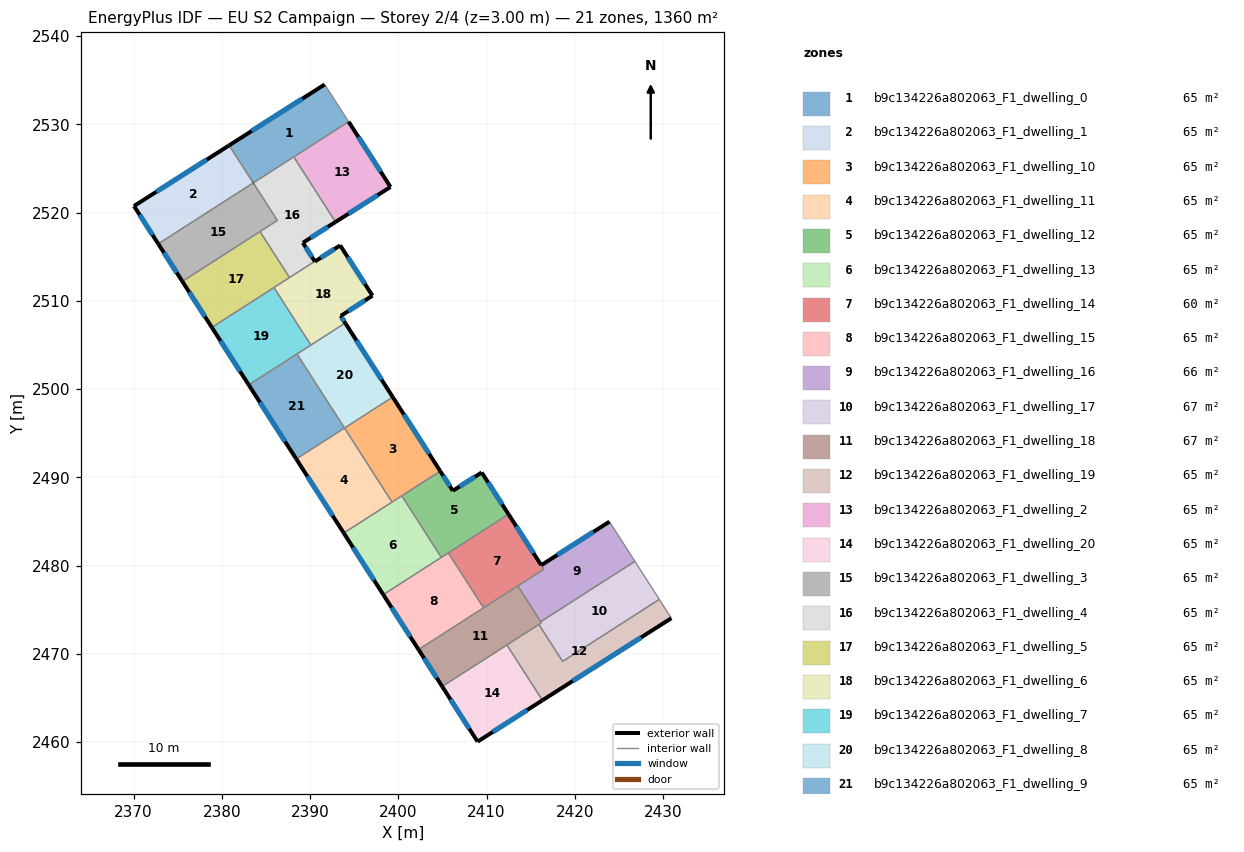
=== STOREY PLAN SPEC (per zone: floor XY polygon, exterior-wall plan segments, windows/doors) ===
zone 1: b9c134226a802063_F1_dwelling_0  (64.7 m²)
  floor: (2391.65, 2534.52) (2394.36, 2530.30) (2383.58, 2523.38) (2383.56, 2523.37) (2380.83, 2527.62)
  exterior wall: (2391.65, 2534.52) – (2380.83, 2527.62)  [12.8 m]
    window: (2389.11, 2532.90) – (2383.37, 2529.24)  [10.8 m²]
  exterior wall: (2383.56, 2523.37) – (2383.58, 2523.38)  [0.0 m]
  interior walls: 4
zone 2: b9c134226a802063_F1_dwelling_1  (64.9 m²)
  floor: (2380.83, 2527.62) (2383.56, 2523.37) (2383.54, 2523.35) (2372.79, 2516.46) (2370.04, 2520.74) (2380.81, 2527.61)
  exterior wall: (2380.81, 2527.61) – (2370.04, 2520.74)  [12.8 m]
    window: (2378.28, 2526.00) – (2372.57, 2522.36)  [10.8 m²]
  exterior wall: (2380.83, 2527.62) – (2380.81, 2527.61)  [0.0 m]
  exterior wall: (2370.04, 2520.74) – (2372.79, 2516.46)  [5.1 m]
    window: (2370.69, 2519.74) – (2372.15, 2517.46)  [4.3 m²]
  interior walls: 3
zone 3: b9c134226a802063_F1_dwelling_10  (64.8 m²)
  floor: (2399.37, 2499.09) (2404.75, 2490.70) (2399.28, 2487.19) (2393.90, 2495.58)
  exterior wall: (2404.75, 2490.70) – (2399.37, 2499.09)  [10.0 m]
    window: (2403.49, 2492.67) – (2400.63, 2497.12)  [8.4 m²]
  interior walls: 4
zone 4: b9c134226a802063_F1_dwelling_11  (64.8 m²)
  floor: (2393.90, 2495.58) (2399.28, 2487.19) (2393.82, 2483.68) (2388.43, 2492.08)
  exterior wall: (2388.43, 2492.08) – (2393.82, 2483.68)  [10.0 m]
    window: (2389.70, 2490.11) – (2392.55, 2485.65)  [8.4 m²]
  interior walls: 3
zone 5: b9c134226a802063_F1_dwelling_12  (64.8 m²)
  floor: (2409.45, 2490.55) (2412.49, 2485.81) (2404.87, 2480.92) (2400.39, 2487.90) (2404.75, 2490.70) (2406.18, 2488.47)
  exterior wall: (2406.18, 2488.47) – (2404.75, 2490.70)  [2.6 m]
    window: (2405.84, 2488.99) – (2405.09, 2490.17)  [2.2 m²]
  exterior wall: (2409.45, 2490.55) – (2406.18, 2488.47)  [3.9 m]
    window: (2408.68, 2490.06) – (2406.95, 2488.96)  [3.3 m²]
  exterior wall: (2412.49, 2485.81) – (2409.45, 2490.55)  [5.6 m]
    window: (2411.77, 2486.92) – (2410.16, 2489.43)  [4.7 m²]
  interior walls: 4
zone 6: b9c134226a802063_F1_dwelling_13  (64.8 m²)
  floor: (2400.39, 2487.90) (2404.87, 2480.92) (2398.29, 2476.70) (2393.82, 2483.68)
  exterior wall: (2393.82, 2483.68) – (2398.29, 2476.70)  [8.3 m]
    window: (2394.87, 2482.04) – (2397.24, 2478.34)  [7.0 m²]
  interior walls: 4
zone 7: b9c134226a802063_F1_dwelling_14  (59.9 m²)
  floor: (2412.49, 2485.81) (2416.48, 2479.58) (2409.66, 2475.21) (2405.66, 2481.43)
  exterior wall: (2416.19, 2480.04) – (2412.49, 2485.81)  [6.9 m]
    window: (2415.32, 2481.40) – (2413.36, 2484.46)  [5.8 m²]
  interior walls: 5
zone 8: b9c134226a802063_F1_dwelling_15  (64.8 m²)
  floor: (2405.66, 2481.43) (2409.66, 2475.21) (2402.29, 2470.48) (2398.29, 2476.70)
  exterior wall: (2398.29, 2476.70) – (2402.29, 2470.48)  [7.4 m]
    window: (2399.23, 2475.24) – (2401.35, 2471.94)  [6.2 m²]
  interior walls: 4
zone 9: b9c134226a802063_F1_dwelling_16  (66.0 m²)
  floor: (2423.92, 2484.97) (2426.81, 2480.48) (2416.19, 2473.66) (2416.24, 2473.58) (2416.20, 2473.55) (2413.54, 2477.70) (2416.48, 2479.59) (2416.19, 2480.04)
  exterior wall: (2423.92, 2484.97) – (2416.19, 2480.04)  [9.2 m]
    window: (2422.11, 2483.81) – (2418.01, 2481.20)  [7.7 m²]
  interior walls: 7
zone 10: b9c134226a802063_F1_dwelling_17  (66.7 m²)
  floor: (2426.81, 2480.48) (2429.58, 2476.16) (2418.62, 2469.13) (2415.93, 2473.32) (2416.22, 2473.51) (2416.20, 2473.55) (2416.24, 2473.58) (2416.19, 2473.66)
  interior walls: 8
zone 11: b9c134226a802063_F1_dwelling_18  (66.5 m²)
  floor: (2413.54, 2477.70) (2416.22, 2473.51) (2404.97, 2466.29) (2402.29, 2470.48)
  exterior wall: (2402.29, 2470.48) – (2404.97, 2466.29)  [5.0 m]
    window: (2402.92, 2469.50) – (2404.34, 2467.28)  [4.2 m²]
  interior walls: 7
zone 12: b9c134226a802063_F1_dwelling_19  (64.8 m²)
  floor: (2429.58, 2476.16) (2430.94, 2474.04) (2416.33, 2464.73) (2412.30, 2471.00) (2415.93, 2473.32) (2418.62, 2469.13)
  exterior wall: (2416.33, 2464.73) – (2430.94, 2474.04)  [17.3 m]
    window: (2419.76, 2466.91) – (2427.51, 2471.85)  [14.6 m²]
  interior walls: 5
zone 13: b9c134226a802063_F1_dwelling_2  (64.8 m²)
  floor: (2394.36, 2530.30) (2399.11, 2522.91) (2392.88, 2518.94) (2388.15, 2526.31)
  exterior wall: (2392.88, 2518.94) – (2399.11, 2522.91)  [7.4 m]
    window: (2394.35, 2519.87) – (2397.65, 2521.97)  [6.2 m²]
  exterior wall: (2399.11, 2522.91) – (2394.36, 2530.30)  [8.8 m]
    window: (2398.00, 2524.64) – (2395.48, 2528.56)  [7.4 m²]
  interior walls: 2
zone 14: b9c134226a802063_F1_dwelling_20  (64.8 m²)
  floor: (2412.30, 2471.00) (2416.33, 2464.73) (2408.98, 2460.04) (2404.97, 2466.29)
  exterior wall: (2408.98, 2460.04) – (2416.33, 2464.73)  [8.7 m]
    window: (2410.70, 2461.14) – (2414.60, 2463.63)  [7.4 m²]
  exterior wall: (2404.97, 2466.29) – (2408.98, 2460.04)  [7.4 m]
    window: (2405.91, 2464.83) – (2408.04, 2461.51)  [6.3 m²]
  interior walls: 2
zone 15: b9c134226a802063_F1_dwelling_3  (64.7 m²)
  floor: (2383.56, 2523.37) (2386.29, 2519.11) (2375.52, 2512.20) (2372.79, 2516.46) (2383.54, 2523.35)
  exterior wall: (2372.79, 2516.46) – (2375.52, 2512.20)  [5.1 m]
    window: (2373.43, 2515.46) – (2374.88, 2513.20)  [4.3 m²]
  interior walls: 5
zone 16: b9c134226a802063_F1_dwelling_4  (64.9 m²)
  floor: (2388.15, 2526.31) (2392.88, 2518.94) (2389.18, 2516.58) (2390.53, 2514.47) (2387.67, 2512.64) (2384.32, 2517.85) (2386.29, 2519.11) (2383.56, 2523.37) (2383.58, 2523.38)
  exterior wall: (2389.18, 2516.58) – (2392.88, 2518.94)  [4.4 m]
    window: (2390.05, 2517.13) – (2392.01, 2518.38)  [3.7 m²]
  exterior wall: (2390.53, 2514.47) – (2389.18, 2516.58)  [2.5 m]
    window: (2390.21, 2514.97) – (2389.50, 2516.08)  [2.1 m²]
  exterior wall: (2383.58, 2523.38) – (2383.56, 2523.37)  [0.0 m]
  interior walls: 6
zone 17: b9c134226a802063_F1_dwelling_5  (64.8 m²)
  floor: (2384.32, 2517.85) (2387.67, 2512.64) (2378.86, 2506.99) (2375.52, 2512.20)
  exterior wall: (2375.52, 2512.20) – (2378.86, 2506.99)  [6.2 m]
    window: (2376.31, 2510.98) – (2378.08, 2508.21)  [5.2 m²]
  interior walls: 4
zone 18: b9c134226a802063_F1_dwelling_6  (64.8 m²)
  floor: (2393.41, 2516.29) (2397.07, 2510.58) (2393.47, 2508.29) (2393.98, 2507.49) (2390.09, 2504.99) (2385.91, 2511.51) (2390.53, 2514.47) (2390.54, 2514.45)
  exterior wall: (2390.54, 2514.45) – (2390.53, 2514.47)  [0.0 m]
  exterior wall: (2393.41, 2516.29) – (2390.54, 2514.45)  [3.4 m]
    window: (2392.74, 2515.86) – (2391.21, 2514.88)  [2.9 m²]
  exterior wall: (2397.07, 2510.58) – (2393.41, 2516.29)  [6.8 m]
    window: (2396.21, 2511.92) – (2394.27, 2514.95)  [5.7 m²]
  exterior wall: (2393.47, 2508.29) – (2397.07, 2510.58)  [4.3 m]
    window: (2394.31, 2508.83) – (2396.22, 2510.04)  [3.6 m²]
  exterior wall: (2393.98, 2507.49) – (2393.47, 2508.29)  [1.0 m]
    window: (2393.86, 2507.67) – (2393.59, 2508.10)  [0.8 m²]
  interior walls: 4
zone 19: b9c134226a802063_F1_dwelling_7  (64.8 m²)
  floor: (2385.91, 2511.51) (2390.09, 2504.99) (2383.05, 2500.47) (2378.86, 2506.99)
  exterior wall: (2378.86, 2506.99) – (2383.05, 2500.47)  [7.7 m]
    window: (2379.85, 2505.46) – (2382.06, 2502.00)  [6.5 m²]
  interior walls: 4
zone 20: b9c134226a802063_F1_dwelling_8  (64.8 m²)
  floor: (2393.98, 2507.49) (2399.37, 2499.09) (2393.90, 2495.58) (2388.51, 2503.98)
  exterior wall: (2399.37, 2499.09) – (2393.98, 2507.49)  [10.0 m]
    window: (2398.10, 2501.06) – (2395.25, 2505.51)  [8.4 m²]
  interior walls: 4
zone 21: b9c134226a802063_F1_dwelling_9  (64.8 m²)
  floor: (2388.51, 2503.98) (2393.90, 2495.58) (2388.43, 2492.08) (2383.05, 2500.47)
  exterior wall: (2383.05, 2500.47) – (2388.43, 2492.08)  [10.0 m]
    window: (2384.31, 2498.50) – (2387.17, 2494.05)  [8.4 m²]
  interior walls: 3

=== DERIVED (storey summary) ===
Building: EU S2 Campaign
Storey: 2 of 4  (floor level z = 3.00 m)
Storey gross floor area: 1360.3 m²
Zones on this storey: 21
  - b9c134226a802063_F1_dwelling_0: floor 64.7 m²; exterior wall 12.9 m (38.6 m²); 1 window(s) 10.8 m²; WWR 28.1%
  - b9c134226a802063_F1_dwelling_1: floor 64.9 m²; exterior wall 17.9 m (53.7 m²); 2 window(s) 15.1 m²; WWR 28.1%
  - b9c134226a802063_F1_dwelling_10: floor 64.8 m²; exterior wall 10.0 m (29.9 m²); 1 window(s) 8.4 m²; WWR 28.1%
  - b9c134226a802063_F1_dwelling_11: floor 64.8 m²; exterior wall 10.0 m (29.9 m²); 1 window(s) 8.4 m²; WWR 28.1%
  - b9c134226a802063_F1_dwelling_12: floor 64.8 m²; exterior wall 12.1 m (36.4 m²); 3 window(s) 10.2 m²; WWR 28.1%
  - b9c134226a802063_F1_dwelling_13: floor 64.8 m²; exterior wall 8.3 m (24.9 m²); 1 window(s) 7.0 m²; WWR 28.1%
  - b9c134226a802063_F1_dwelling_14: floor 59.9 m²; exterior wall 6.9 m (20.6 m²); 1 window(s) 5.8 m²; WWR 28.1%
  - b9c134226a802063_F1_dwelling_15: floor 64.8 m²; exterior wall 7.4 m (22.2 m²); 1 window(s) 6.2 m²; WWR 28.1%
  - b9c134226a802063_F1_dwelling_16: floor 66.0 m²; exterior wall 9.2 m (27.5 m²); 1 window(s) 7.7 m²; WWR 28.1%
  - b9c134226a802063_F1_dwelling_17: floor 66.7 m²
  - b9c134226a802063_F1_dwelling_18: floor 66.5 m²; exterior wall 5.0 m (14.9 m²); 1 window(s) 4.2 m²; WWR 28.1%
  - b9c134226a802063_F1_dwelling_19: floor 64.8 m²; exterior wall 17.3 m (52.0 m²); 1 window(s) 14.6 m²; WWR 28.1%
  - b9c134226a802063_F1_dwelling_2: floor 64.8 m²; exterior wall 16.2 m (48.5 m²); 2 window(s) 13.6 m²; WWR 28.1%
  - b9c134226a802063_F1_dwelling_20: floor 64.8 m²; exterior wall 16.1 m (48.4 m²); 2 window(s) 13.6 m²; WWR 28.1%
  - b9c134226a802063_F1_dwelling_3: floor 64.7 m²; exterior wall 5.1 m (15.2 m²); 1 window(s) 4.3 m²; WWR 28.1%
  - b9c134226a802063_F1_dwelling_4: floor 64.9 m²; exterior wall 6.9 m (20.7 m²); 2 window(s) 5.8 m²; WWR 28.0%
  - b9c134226a802063_F1_dwelling_5: floor 64.8 m²; exterior wall 6.2 m (18.6 m²); 1 window(s) 5.2 m²; WWR 28.1%
  - b9c134226a802063_F1_dwelling_6: floor 64.8 m²; exterior wall 15.4 m (46.3 m²); 4 window(s) 13.0 m²; WWR 28.1%
  - b9c134226a802063_F1_dwelling_7: floor 64.8 m²; exterior wall 7.7 m (23.2 m²); 1 window(s) 6.5 m²; WWR 28.1%
  - b9c134226a802063_F1_dwelling_8: floor 64.8 m²; exterior wall 10.0 m (29.9 m²); 1 window(s) 8.4 m²; WWR 28.1%
  - b9c134226a802063_F1_dwelling_9: floor 64.8 m²; exterior wall 10.0 m (29.9 m²); 1 window(s) 8.4 m²; WWR 28.1%
Zone adjacency (shared interzone walls):
  - b9c134226a802063_F1_dwelling_0 ↔ b9c134226a802063_F1_dwelling_1
  - b9c134226a802063_F1_dwelling_0 ↔ b9c134226a802063_F1_dwelling_2
  - b9c134226a802063_F1_dwelling_0 ↔ b9c134226a802063_F1_dwelling_4
  - b9c134226a802063_F1_dwelling_1 ↔ b9c134226a802063_F1_dwelling_3
  - b9c134226a802063_F1_dwelling_10 ↔ b9c134226a802063_F1_dwelling_11
  - b9c134226a802063_F1_dwelling_10 ↔ b9c134226a802063_F1_dwelling_12
  - b9c134226a802063_F1_dwelling_10 ↔ b9c134226a802063_F1_dwelling_13
  - b9c134226a802063_F1_dwelling_10 ↔ b9c134226a802063_F1_dwelling_8
  - b9c134226a802063_F1_dwelling_11 ↔ b9c134226a802063_F1_dwelling_13
  - b9c134226a802063_F1_dwelling_11 ↔ b9c134226a802063_F1_dwelling_9
  - b9c134226a802063_F1_dwelling_12 ↔ b9c134226a802063_F1_dwelling_13
  - b9c134226a802063_F1_dwelling_12 ↔ b9c134226a802063_F1_dwelling_14
  - b9c134226a802063_F1_dwelling_12 ↔ b9c134226a802063_F1_dwelling_15
  - b9c134226a802063_F1_dwelling_13 ↔ b9c134226a802063_F1_dwelling_15
  - b9c134226a802063_F1_dwelling_14 ↔ b9c134226a802063_F1_dwelling_15
  - b9c134226a802063_F1_dwelling_14 ↔ b9c134226a802063_F1_dwelling_16
  - b9c134226a802063_F1_dwelling_14 ↔ b9c134226a802063_F1_dwelling_18
  - b9c134226a802063_F1_dwelling_15 ↔ b9c134226a802063_F1_dwelling_18
  - b9c134226a802063_F1_dwelling_16 ↔ b9c134226a802063_F1_dwelling_17
  - b9c134226a802063_F1_dwelling_16 ↔ b9c134226a802063_F1_dwelling_18
  - b9c134226a802063_F1_dwelling_17 ↔ b9c134226a802063_F1_dwelling_18
  - b9c134226a802063_F1_dwelling_17 ↔ b9c134226a802063_F1_dwelling_19
  - b9c134226a802063_F1_dwelling_18 ↔ b9c134226a802063_F1_dwelling_19
  - b9c134226a802063_F1_dwelling_18 ↔ b9c134226a802063_F1_dwelling_20
  - b9c134226a802063_F1_dwelling_19 ↔ b9c134226a802063_F1_dwelling_20
  - b9c134226a802063_F1_dwelling_2 ↔ b9c134226a802063_F1_dwelling_4
  - b9c134226a802063_F1_dwelling_3 ↔ b9c134226a802063_F1_dwelling_4
  - b9c134226a802063_F1_dwelling_3 ↔ b9c134226a802063_F1_dwelling_5
  - b9c134226a802063_F1_dwelling_4 ↔ b9c134226a802063_F1_dwelling_5
  - b9c134226a802063_F1_dwelling_4 ↔ b9c134226a802063_F1_dwelling_6
  - b9c134226a802063_F1_dwelling_5 ↔ b9c134226a802063_F1_dwelling_6
  - b9c134226a802063_F1_dwelling_5 ↔ b9c134226a802063_F1_dwelling_7
  - b9c134226a802063_F1_dwelling_6 ↔ b9c134226a802063_F1_dwelling_7
  - b9c134226a802063_F1_dwelling_6 ↔ b9c134226a802063_F1_dwelling_8
  - b9c134226a802063_F1_dwelling_7 ↔ b9c134226a802063_F1_dwelling_8
  - b9c134226a802063_F1_dwelling_7 ↔ b9c134226a802063_F1_dwelling_9
  - b9c134226a802063_F1_dwelling_8 ↔ b9c134226a802063_F1_dwelling_9